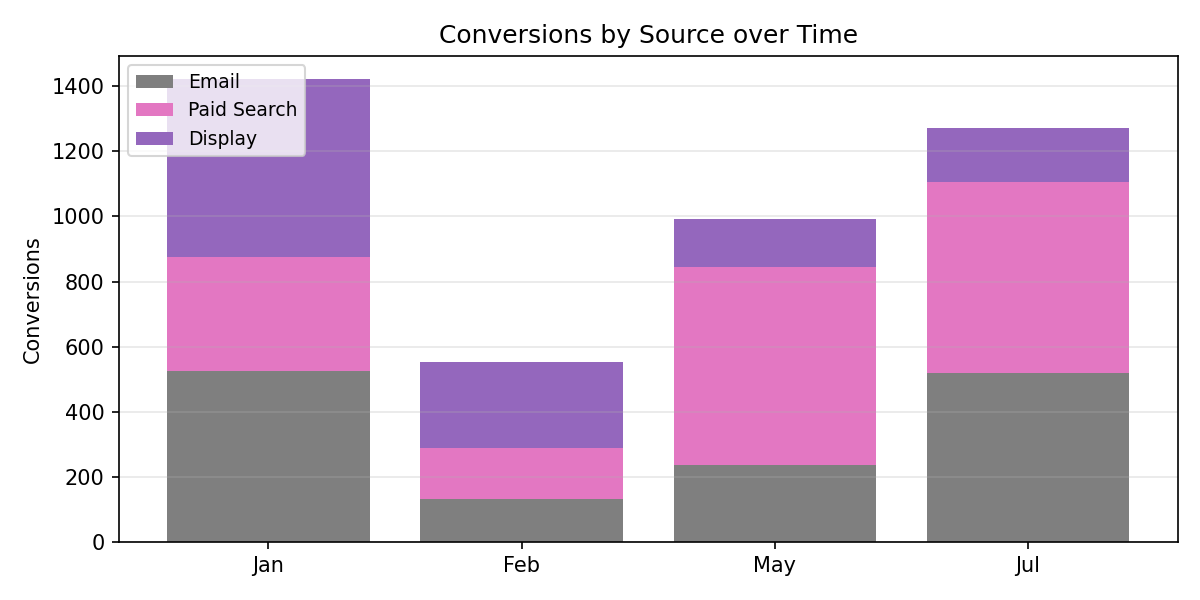

The data file committed next to this chart (first rows):
Period, Email, Paid Search, Display, Total
Jan, 525.0, 350.0, 547.0, 1422
Feb, 131.0, 157.0, 264.0, 552.0
May, 235.0, 609.0, 149.0, 993.0
Jul, 518.0, 587.0, 168.0, 1273
